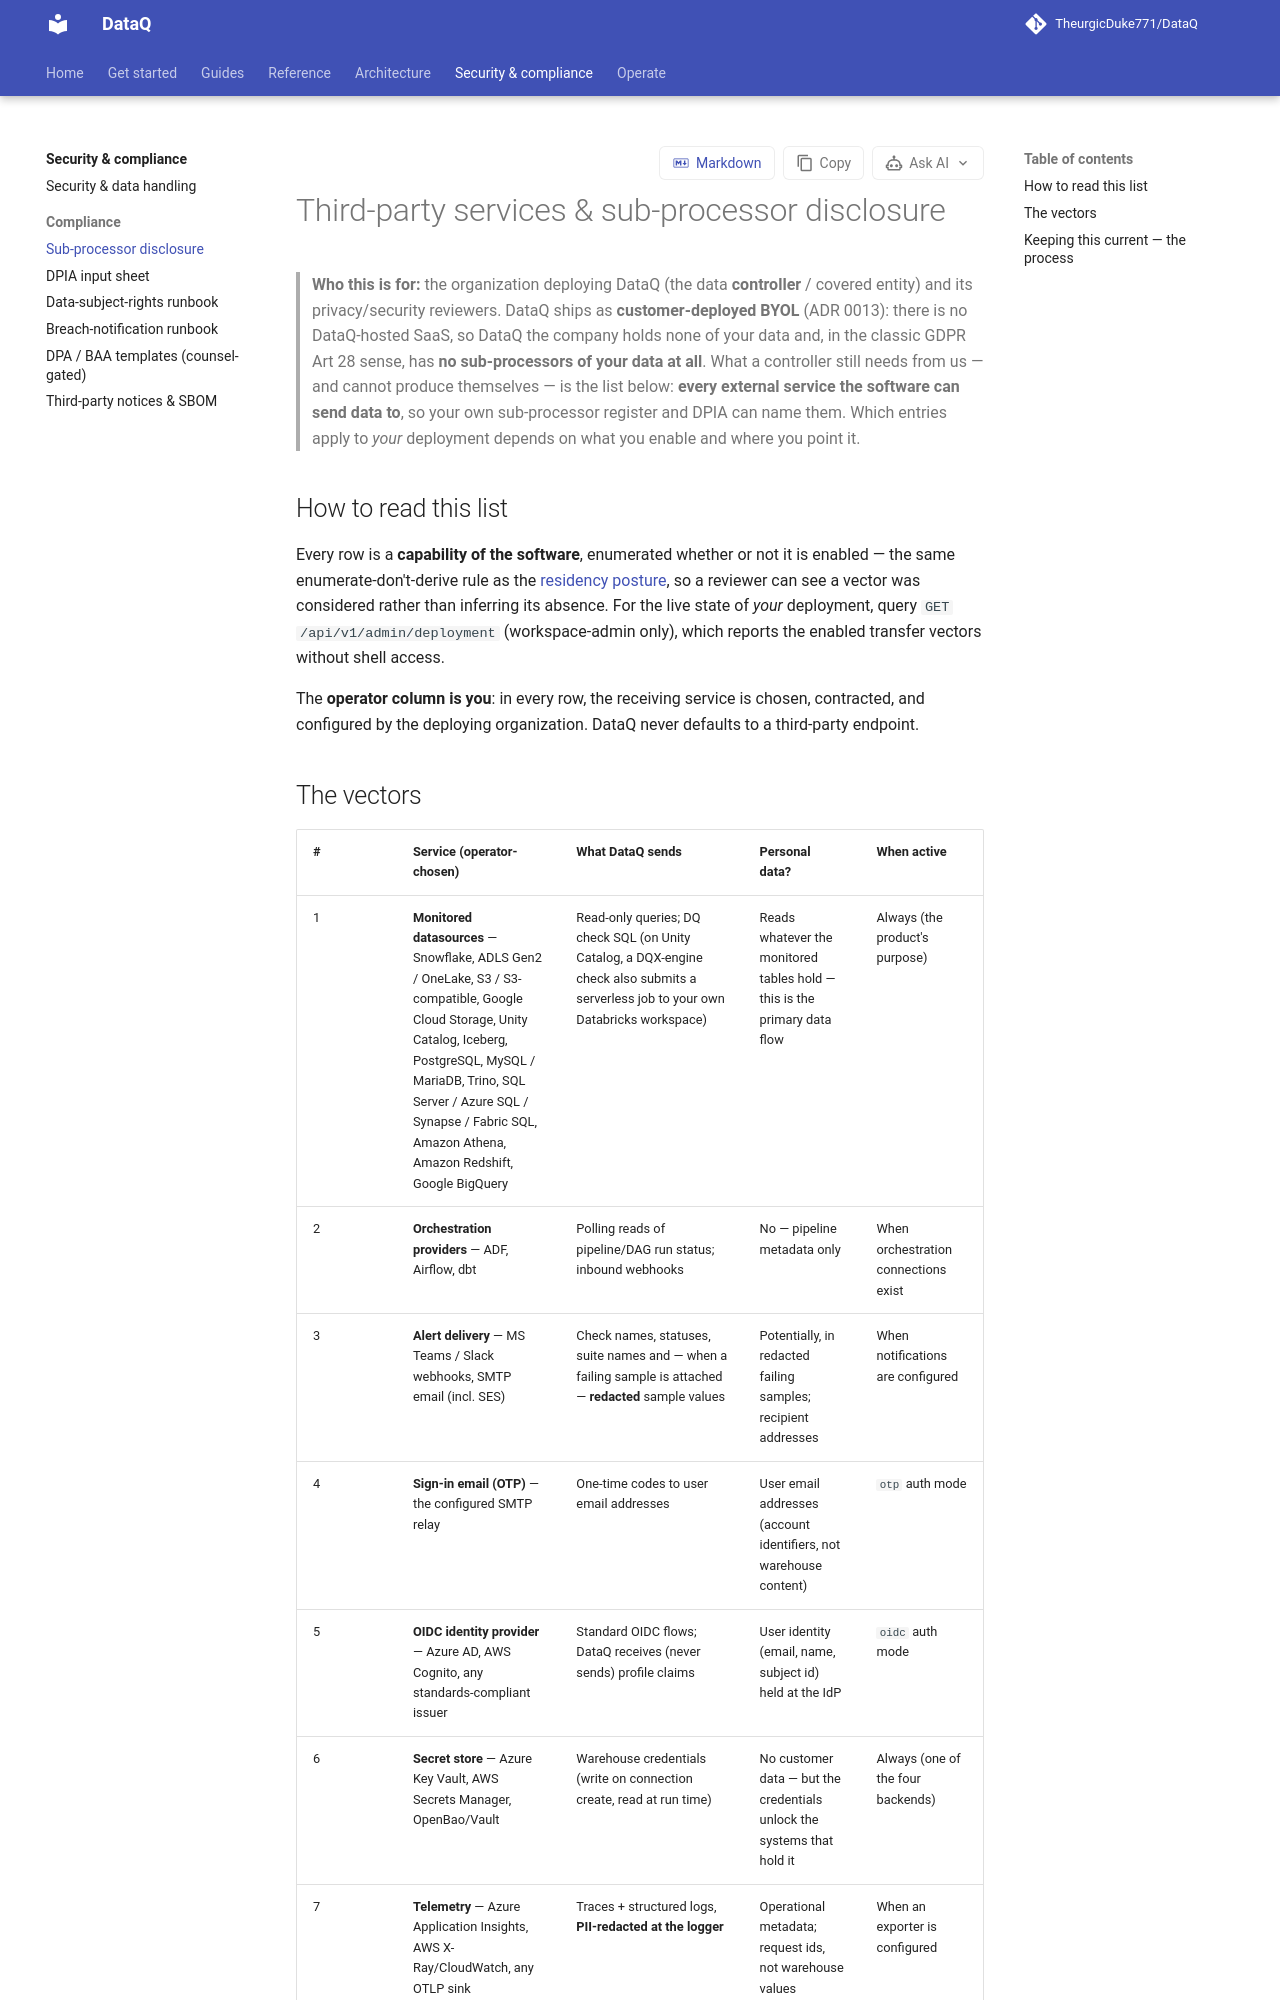

repository: TheurgicDuke771/DataQ · page: docs/v1.3.0/security/compliance/sub-processors/index.html · generator: mkdocs

# Third-party services & sub-processor disclosure

> **Who this is for:** the organization deploying DataQ (the data **controller** /
> covered entity) and its privacy/security reviewers. DataQ ships as
> **customer-deployed BYOL** (ADR 0013): there is no DataQ-hosted SaaS, so DataQ
> the company holds none of your data and, in the classic GDPR Art 28 sense, has
> **no sub-processors of your data at all**. What a controller still needs from us —
> and cannot produce themselves — is the list below: **every external service the
> software can send data to**, so your own sub-processor register and DPIA can
> name them. Which entries apply to *your* deployment depends on what you enable
> and where you point it.

## How to read this list

Every row is a **capability of the software**, enumerated whether or not it is
enabled — the same enumerate-don't-derive rule as the
[residency posture](../security.md#data-residency), so a reviewer can see a vector
was considered rather than inferring its absence. For the live state of *your*
deployment, query `GET /api/v1/admin/deployment` (workspace-admin only), which
reports the enabled transfer vectors without shell access.

The **operator column is you**: in every row, the receiving service is chosen,
contracted, and configured by the deploying organization. DataQ never defaults to
a third-party endpoint.
